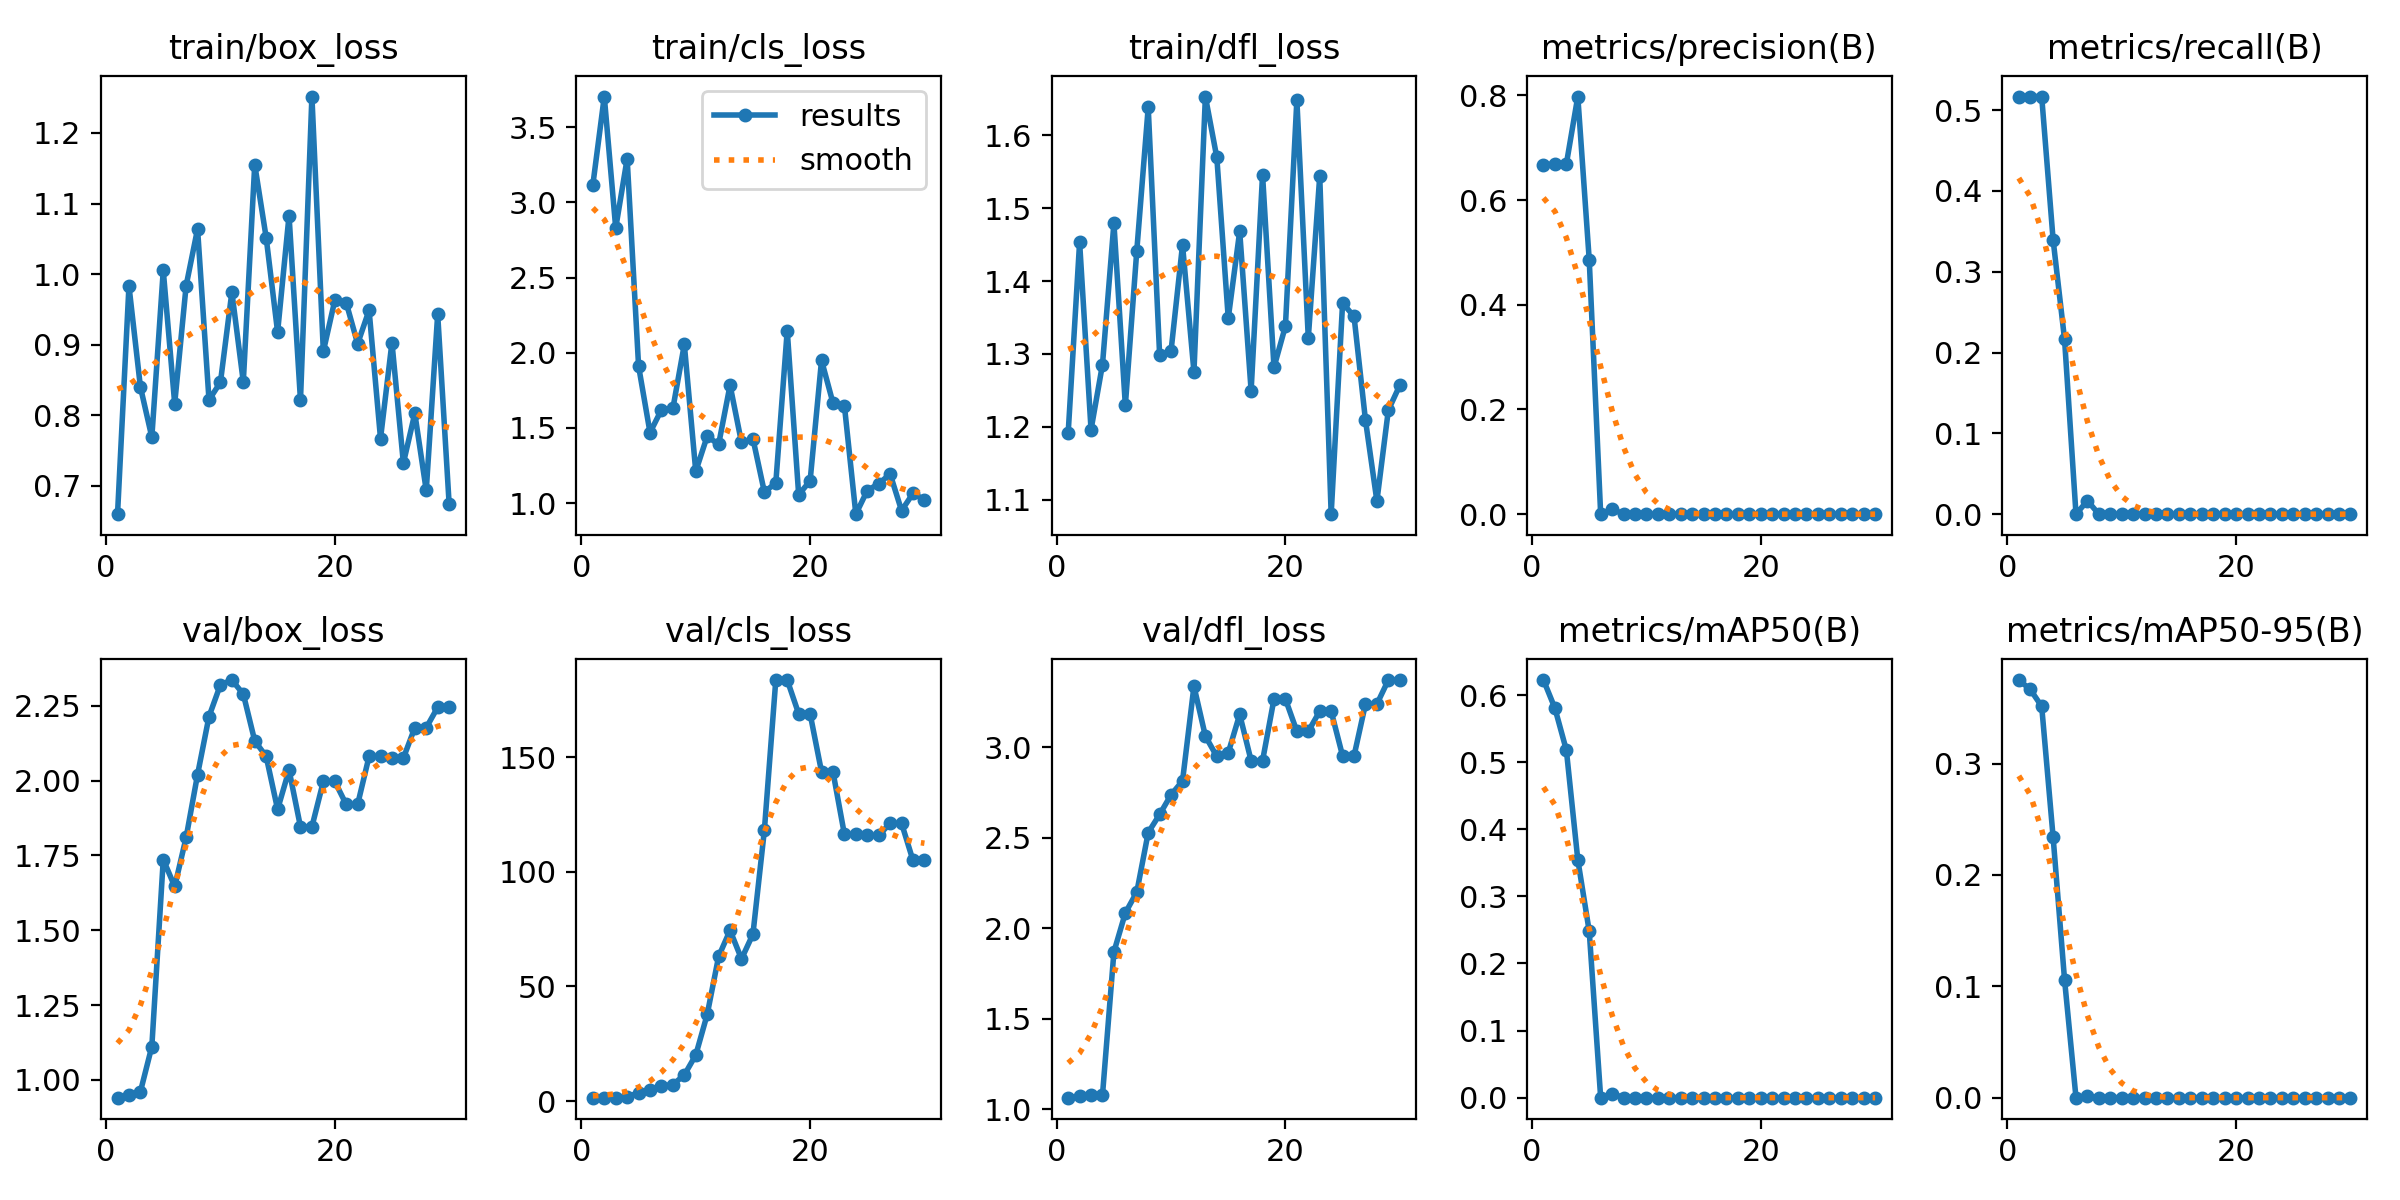

The data file committed next to this chart (first rows):
epoch, time, train/box_loss, train/cls_loss, train/dfl_loss, metrics/precision(B), metrics/recall(B), metrics/mAP50(B), metrics/mAP50-95(B), val/box_loss, val/cls_loss, val/dfl_loss, lr/pg0, lr/pg1, lr/pg2
1, 14.01, 0.6597, 3.117, 1.192, 0.6664, 0.5167, 0.6224, 0.375, 0.9406, 1.494, 1.063, 0.1, 0, 0
2, 14.88, 0.9831, 3.705, 1.453, 0.6699, 0.5167, 0.5803, 0.3666, 0.9483, 1.544, 1.072, 0.09911, 0.0001148, 0.0001148
3, 15.26, 0.8402, 2.83, 1.196, 0.6691, 0.5167, 0.5179, 0.3514, 0.9604, 1.567, 1.08, 0.09822, 0.0002218, 0.0002218
4, 15.65, 0.7688, 3.291, 1.285, 0.7978, 0.3393, 0.3547, 0.2339, 1.112, 1.902, 1.077, 0.09732, 0.0003209, 0.0003209
5, 16.2, 1.005, 1.911, 1.479, 0.4857, 0.2162, 0.248, 0.1058, 1.736, 3.63, 1.869, 0.09641, 0.0004123, 0.0004123
6, 16.54, 0.8163, 1.469, 1.229, 0, 0, 0, 0, 1.646, 4.992, 2.084, 0.0955, 0.0004958, 0.0004958
7, 16.89, 0.9836, 1.621, 1.442, 0.0098, 0.01667, 0.00622, 0.00124, 1.81, 6.637, 2.199, 0.09457, 0.0005715, 0.0005715
8, 17.24, 1.064, 1.63, 1.638, 0, 0, 0, 0, 2.02, 7.177, 2.528, 0.09364, 0.0006394, 0.0006394
9, 17.64, 0.8216, 2.055, 1.298, 0, 0, 0, 0, 2.214, 11.4, 2.629, 0.0927, 0.0006995, 0.0006995
10, 18.19, 0.8466, 1.211, 1.305, 0, 0, 0, 0, 2.321, 20.08, 2.737, 0.09175, 0.0007517, 0.0007517
11, 18.52, 0.9744, 1.444, 1.45, 0, 0, 0, 0, 2.336, 37.79, 2.813, 0.0908, 0.0007962, 0.0007962
12, 19.44, 0.8471, 1.39, 1.275, 0, 0, 0, 0, 2.29, 63.1, 3.337, 0.08983, 0.0008328, 0.0008328
13, 19.97, 1.155, 1.784, 1.653, 0, 0, 0, 0, 2.133, 74.51, 3.061, 0.08886, 0.0008616, 0.0008616
14, 20.32, 1.052, 1.403, 1.57, 0, 0, 0, 0, 2.081, 62.03, 2.949, 0.08788, 0.0008826, 0.0008826
15, 20.65, 0.9178, 1.428, 1.349, 0, 0, 0, 0, 1.904, 72.82, 2.969, 0.0869, 0.0008958, 0.0008958
16, 21.2, 1.083, 1.073, 1.468, 0, 0, 0, 0, 2.036, 118.1, 3.181, 0.0859, 0.0009011, 0.0009011
17, 21.58, 0.8211, 1.133, 1.25, 0, 0, 0, 0, 1.846, 183.7, 2.925, 0.0849, 0.0008987, 0.0008987
18, 22.11, 1.252, 2.148, 1.546, 0, 0, 0, 0, 1.846, 183.7, 2.925, 0.08389, 0.0008884, 0.0008884
19, 22.5, 0.8904, 1.056, 1.282, 0, 0, 0, 0, 1.997, 169, 3.266, 0.08287, 0.0008703, 0.0008703
20, 22.82, 0.9626, 1.147, 1.338, 0, 0, 0, 0, 1.997, 169, 3.266, 0.08184, 0.0008444, 0.0008444
21, 31.11, 0.9594, 1.95, 1.648, 0, 0, 0, 0, 1.921, 143.6, 3.088, 0.08081, 0.0008107, 0.0008107
22, 31.6, 0.9012, 1.666, 1.322, 0, 0, 0, 0, 1.921, 143.6, 3.088, 0.07977, 0.0007691, 0.0007691
23, 31.95, 0.9488, 1.647, 1.544, 0, 0, 0, 0, 2.081, 116.4, 3.199, 0.07872, 0.0007198, 0.0007198
24, 32.27, 0.7669, 0.9257, 1.08, 0, 0, 0, 0, 2.081, 116.4, 3.199, 0.07766, 0.0006626, 0.0006626
25, 32.84, 0.903, 1.083, 1.37, 0, 0, 0, 0, 2.076, 115.9, 2.952, 0.0766, 0.0005976, 0.0005976
26, 33.39, 0.732, 1.128, 1.351, 0, 0, 0, 0, 2.076, 115.9, 2.952, 0.07552, 0.0005248, 0.0005248
27, 33.72, 0.8025, 1.193, 1.209, 0, 0, 0, 0, 2.177, 121.2, 3.238, 0.07444, 0.0004442, 0.0004442
28, 34.05, 0.6934, 0.9496, 1.098, 0, 0, 0, 0, 2.177, 121.2, 3.238, 0.07336, 0.0003557, 0.0003557
29, 34.62, 0.943, 1.064, 1.223, 0, 0, 0, 0, 2.245, 105, 3.371, 0.07226, 0.0002595, 0.0002595
30, 34.94, 0.6745, 1.021, 1.257, 0, 0, 0, 0, 2.245, 105, 3.371, 0.07116, 0.0001554, 0.0001554
